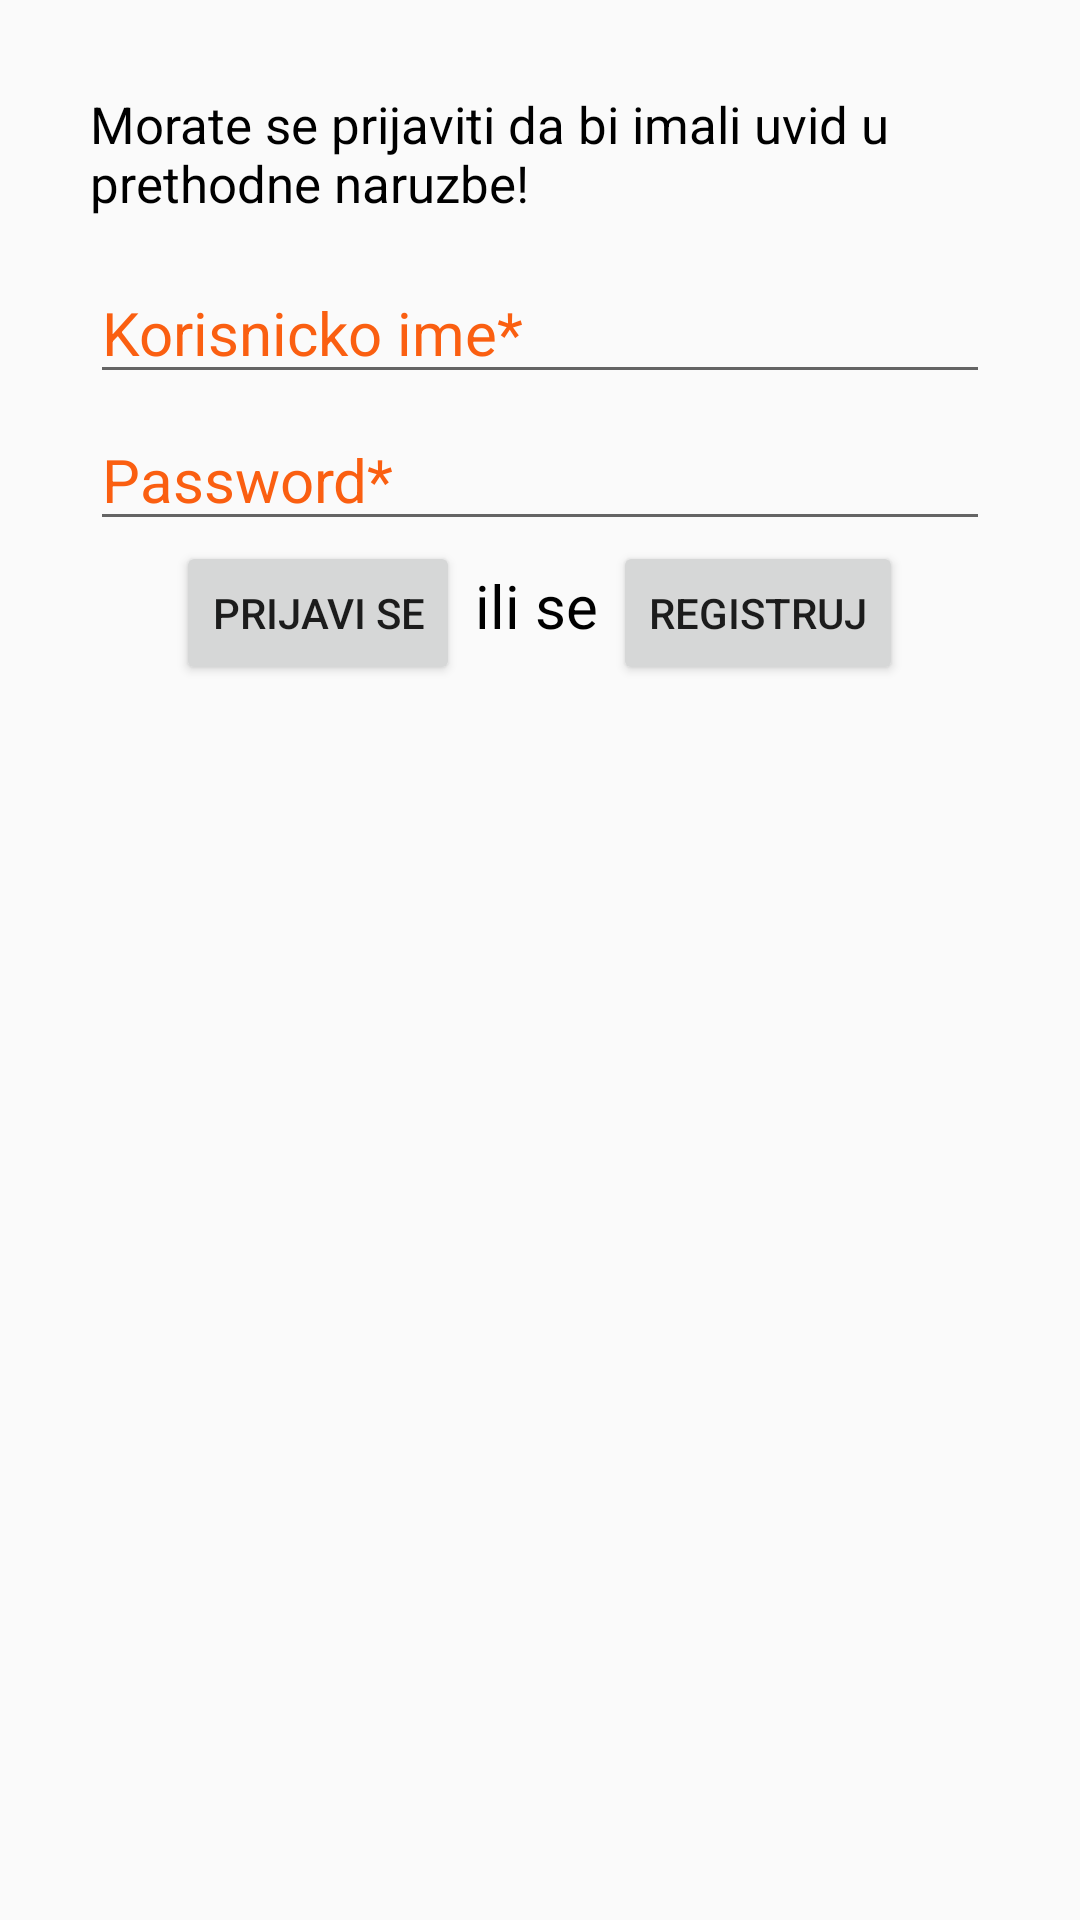

Here is an Android app screen rendered from its layout file. Give the layout XML and the strings, colors and styles it references.
<!-- AndroidManifest.xml: application theme AppTheme -->
<!-- res/layout/fragment_narudzbe.xml -->
<?xml version="1.0" encoding="utf-8"?>
<LinearLayout xmlns:android="http://schemas.android.com/apk/res/android"
    xmlns:tools="http://schemas.android.com/tools"
    android:layout_width="match_parent"
    android:layout_height="match_parent"
    tools:context="com.example.diplomskitest1.ui.main.FragmentNarudzbe"
    android:orientation="vertical"
    android:padding="30dp"
    android:fitsSystemWindows="true"
    android:id="@+id/fragment_narudzbe">

    <LinearLayout
        android:layout_width="match_parent"
        android:layout_height="match_parent"
        android:id="@+id/lin_layout_login"
        android:orientation="vertical"
        android:layout_gravity="center"
         >

        <TextView
            android:layout_width="match_parent"
            android:layout_height="wrap_content"
            android:text="@string/login_narudzbe"
            android:textColor="@color/black"
            android:textSize="17sp"/>
    <com.google.android.material.textfield.TextInputEditText
       android:id="@+id/et_login_username"
        android:layout_width="match_parent"
        android:layout_height="wrap_content"
        android:layout_marginTop="15dp"
        android:ems="10"
        android:focusable="true"
        android:focusableInTouchMode="true"
        android:hint="@string/korisnicko_ime"
        android:textColorHint="@color/colorAccent"
        android:textSize="20sp" />

    <com.google.android.material.textfield.TextInputEditText
       android:id="@+id/et_login_pw"
        android:layout_width="match_parent"
        android:layout_height="wrap_content"
        android:layout_marginTop="5dp"
        android:ems="10"
        android:focusable="true"
        android:focusableInTouchMode="true"
        android:hint="@string/password"
        android:inputType="textPassword"
        android:textColorHint="@color/colorAccent"
        android:textSize="20sp" />
        <LinearLayout
            android:layout_width="wrap_content"
            android:layout_height="wrap_content"
            android:orientation="horizontal"
            android:layout_gravity="center_horizontal">
        <Button
            android:layout_width="wrap_content"
            android:layout_height="wrap_content"
            android:text="@string/login"
            android:id="@+id/btn_login"

            />
            <TextView
                android:layout_width="wrap_content"
                android:layout_height="wrap_content"
                android:text=" ili se "
                 android:textSize="20sp"
                android:textColor="@color/black"
                />
            <Button
                android:layout_width="wrap_content"
                android:layout_height="wrap_content"
                android:text="@string/registruj_se"
                android:id="@+id/btn_registracija"
               
                />
        </LinearLayout>
    </LinearLayout>
    <LinearLayout
        android:layout_width="match_parent"
        android:layout_height="wrap_content"
        android:orientation="horizontal"
        >
    <TextView
        android:layout_width="wrap_content"
        android:layout_height="wrap_content"
        android:text="@string/vase_narudzbe"
        android:textColor="@color/black"
        android:layout_gravity="center"
        />
        <Button
            android:layout_width="wrap_content"
            android:layout_height="wrap_content"
            android:layout_gravity="center"
            android:id="@+id/btn_narudzbe_refresh"
            android:text="@string/osvjezi"

            />
    </LinearLayout>
    <androidx.recyclerview.widget.RecyclerView android:visibility="gone"
        android:id="@+id/rvNarudzbeNarucioca"
        android:layout_width="match_parent"
        android:layout_height="match_parent"
       />




</LinearLayout>
<!-- resources referenced by this layout -->
<resources>
  <color name="black">#000000</color>
  <color name="colorAccent">#FA5F11</color>
  <string name="korisnicko_ime">Korisnicko ime*</string>
  <string name="login">Prijavi se</string>
  <string name="login_narudzbe">Morate se prijaviti da bi imali uvid u prethodne naruzbe!</string>
  <string name="osvjezi">Osvjezi listu</string>
  <string name="password">Password*</string>
  <string name="registruj_se">Registruj</string>
  <string name="vase_narudzbe">Sve narudzbe:</string>
  <style name="AppTheme" parent="Theme.AppCompat.Light.DarkActionBar">
          
          <item name="colorPrimary">@color/colorPrimary</item>
          <item name="colorPrimaryDark">@color/colorPrimaryDark</item>
          <item name="colorAccent">@color/colorAccent</item>
      </style>
  <color name="colorPrimary">#99C343</color>
  <color name="colorPrimaryDark">#556C27</color>
</resources>
